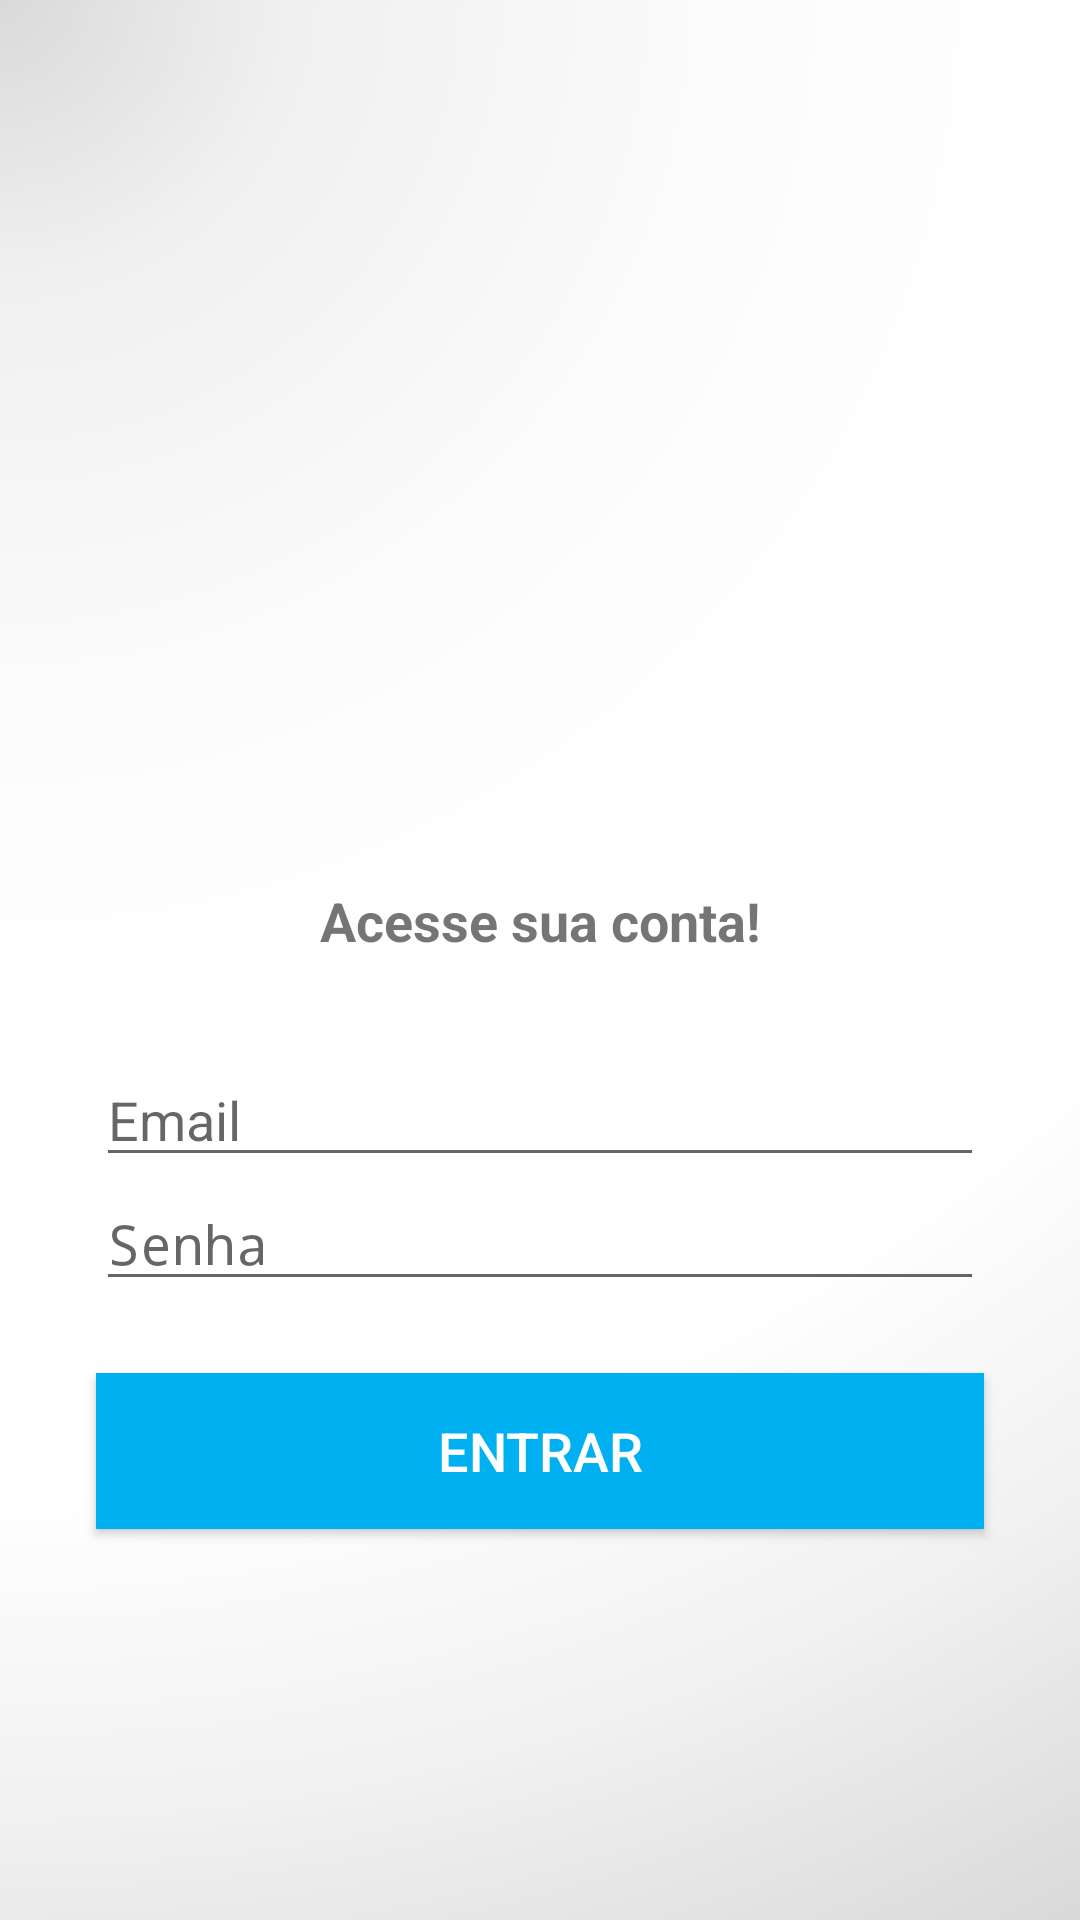

Here is an Android app screen rendered from its layout file. Give the layout XML and the strings, colors and styles it references.
<!-- AndroidManifest.xml: application theme AppTheme -->
<!-- res/layout/activity_login.xml -->
<?xml version="1.0" encoding="utf-8"?>
<androidx.constraintlayout.widget.ConstraintLayout xmlns:android="http://schemas.android.com/apk/res/android"
    xmlns:app="http://schemas.android.com/apk/res-auto"
    xmlns:tools="http://schemas.android.com/tools"
    android:layout_width="match_parent"
    android:layout_height="match_parent"
    android:background="@drawable/bglogin"
    tools:context=".activity.LoginActivity">

    <ImageView
        android:id="@+id/imageView6"
        android:layout_width="300dp"
        android:layout_height="276dp"
        android:layout_marginTop="8dp"
        app:layout_constraintBottom_toTopOf="@+id/textView5"
        app:layout_constraintEnd_toEndOf="parent"
        app:layout_constraintStart_toStartOf="parent"
        app:layout_constraintTop_toTopOf="parent"
        app:layout_constraintVertical_chainStyle="packed"
        app:srcCompat="@drawable/gotinha" />

    <TextView
        android:id="@+id/textView5"
        android:layout_width="wrap_content"
        android:layout_height="wrap_content"
        android:layout_marginTop="32dp"
        android:text="Acesse sua conta!"
        android:textSize="18sp"
        android:textStyle="bold"
        app:layout_constraintBottom_toTopOf="@+id/editEmail"
        app:layout_constraintEnd_toEndOf="parent"
        app:layout_constraintStart_toStartOf="parent"
        app:layout_constraintTop_toBottomOf="@+id/imageView6" />

    <EditText
        android:id="@+id/editEmail"
        android:layout_width="0dp"
        android:layout_height="wrap_content"
        android:layout_marginStart="32dp"
        android:layout_marginTop="32dp"
        android:layout_marginEnd="32dp"
        android:drawableLeft="@drawable/ic_email_cinza_24"
        android:drawablePadding="5dp"
        android:ems="10"
        android:hint="Email"
        android:inputType="textEmailAddress"
        app:layout_constraintBottom_toTopOf="@+id/editSenha"
        app:layout_constraintEnd_toEndOf="parent"
        app:layout_constraintStart_toStartOf="parent"
        app:layout_constraintTop_toBottomOf="@+id/textView5" />

    <EditText
        android:id="@+id/editSenha"
        android:layout_width="0dp"
        android:layout_height="wrap_content"
        android:layout_marginStart="32dp"
        android:layout_marginEnd="32dp"
        android:drawableLeft="@drawable/ic_cadeado_cinza_24"
        android:drawablePadding="5dp"
        android:ems="10"
        android:hint="Senha"
        android:inputType="textPassword"
        app:layout_constraintBottom_toTopOf="@+id/buttonEntrar"
        app:layout_constraintEnd_toEndOf="parent"
        app:layout_constraintStart_toStartOf="parent"
        app:layout_constraintTop_toBottomOf="@+id/editEmail" />

    <Button
        android:id="@+id/buttonEntrar"
        android:layout_width="0dp"
        android:layout_height="52dp"
        android:layout_marginStart="32dp"
        android:layout_marginTop="24dp"
        android:layout_marginEnd="32dp"
        android:background="@color/colorAccent"
        android:text="ENTRAR"
        android:textColor="@android:color/white"
        android:textSize="18sp"
        app:layout_constraintBottom_toTopOf="@+id/imageView7"
        app:layout_constraintEnd_toEndOf="parent"
        app:layout_constraintHorizontal_bias="0.0"
        app:layout_constraintStart_toStartOf="parent"
        app:layout_constraintTop_toBottomOf="@+id/editSenha" />

    <ImageView
        android:id="@+id/imageView7"
        android:layout_width="213dp"
        android:layout_height="80dp"
        android:layout_marginTop="64dp"
        android:layout_marginBottom="8dp"
        app:layout_constraintBottom_toBottomOf="parent"
        app:layout_constraintEnd_toEndOf="parent"
        app:layout_constraintStart_toStartOf="parent"
        app:layout_constraintTop_toBottomOf="@+id/buttonEntrar"
        app:srcCompat="@drawable/logo" />
</androidx.constraintlayout.widget.ConstraintLayout>
<!-- resources referenced by this layout -->
<resources>
  <color name="colorAccent">#00B0F0</color>
  <!-- drawable bglogin: png bitmap (drawable, 37691 bytes) -->
  <!-- drawable logo: png bitmap (drawable, 16665 bytes) -->
  <style name="AppTheme" parent="Theme.AppCompat.Light.NoActionBar">
          
          <item name="colorPrimary">#DEF05E5A</item>
          <item name="colorPrimaryDark">#ED3F3B</item>
          <item name="colorAccent">#00B0F0</item>
      </style>
</resources>
